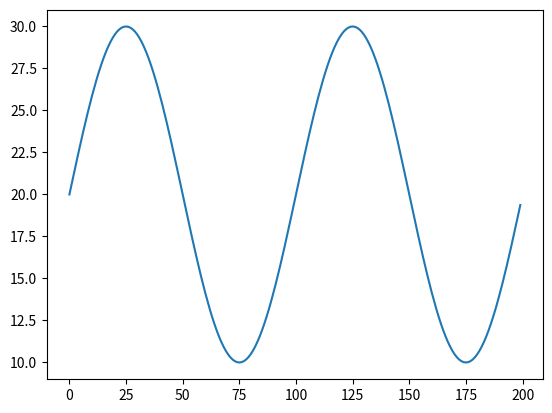

This chart was generated by the following Python code:
# https://ru.stackoverflow.com/questions/1334425/%D0%9F%D0%BE%D1%81%D1%82%D1%80%D0%BE%D0%B8%D1%82%D1%8C-%D1%81%D0%B8%D0%BD%D1%83%D1%81%D0%BE%D0%B8%D0%B4%D1%83
# Построить-синусоиду

import numpy as np
import matplotlib.pyplot as plt

basis = 20
amplitudes = 10
Fs = 500
f = 5
sample = 200
t = np.arange(sample)
quer = basis + np.sin(2 * np.pi * f * t / Fs) * amplitudes
#y = np.sin(2 * np.pi * f * x / Fs) * 10 + 20

print(quer)
plt.plot(quer)
plt.show()

